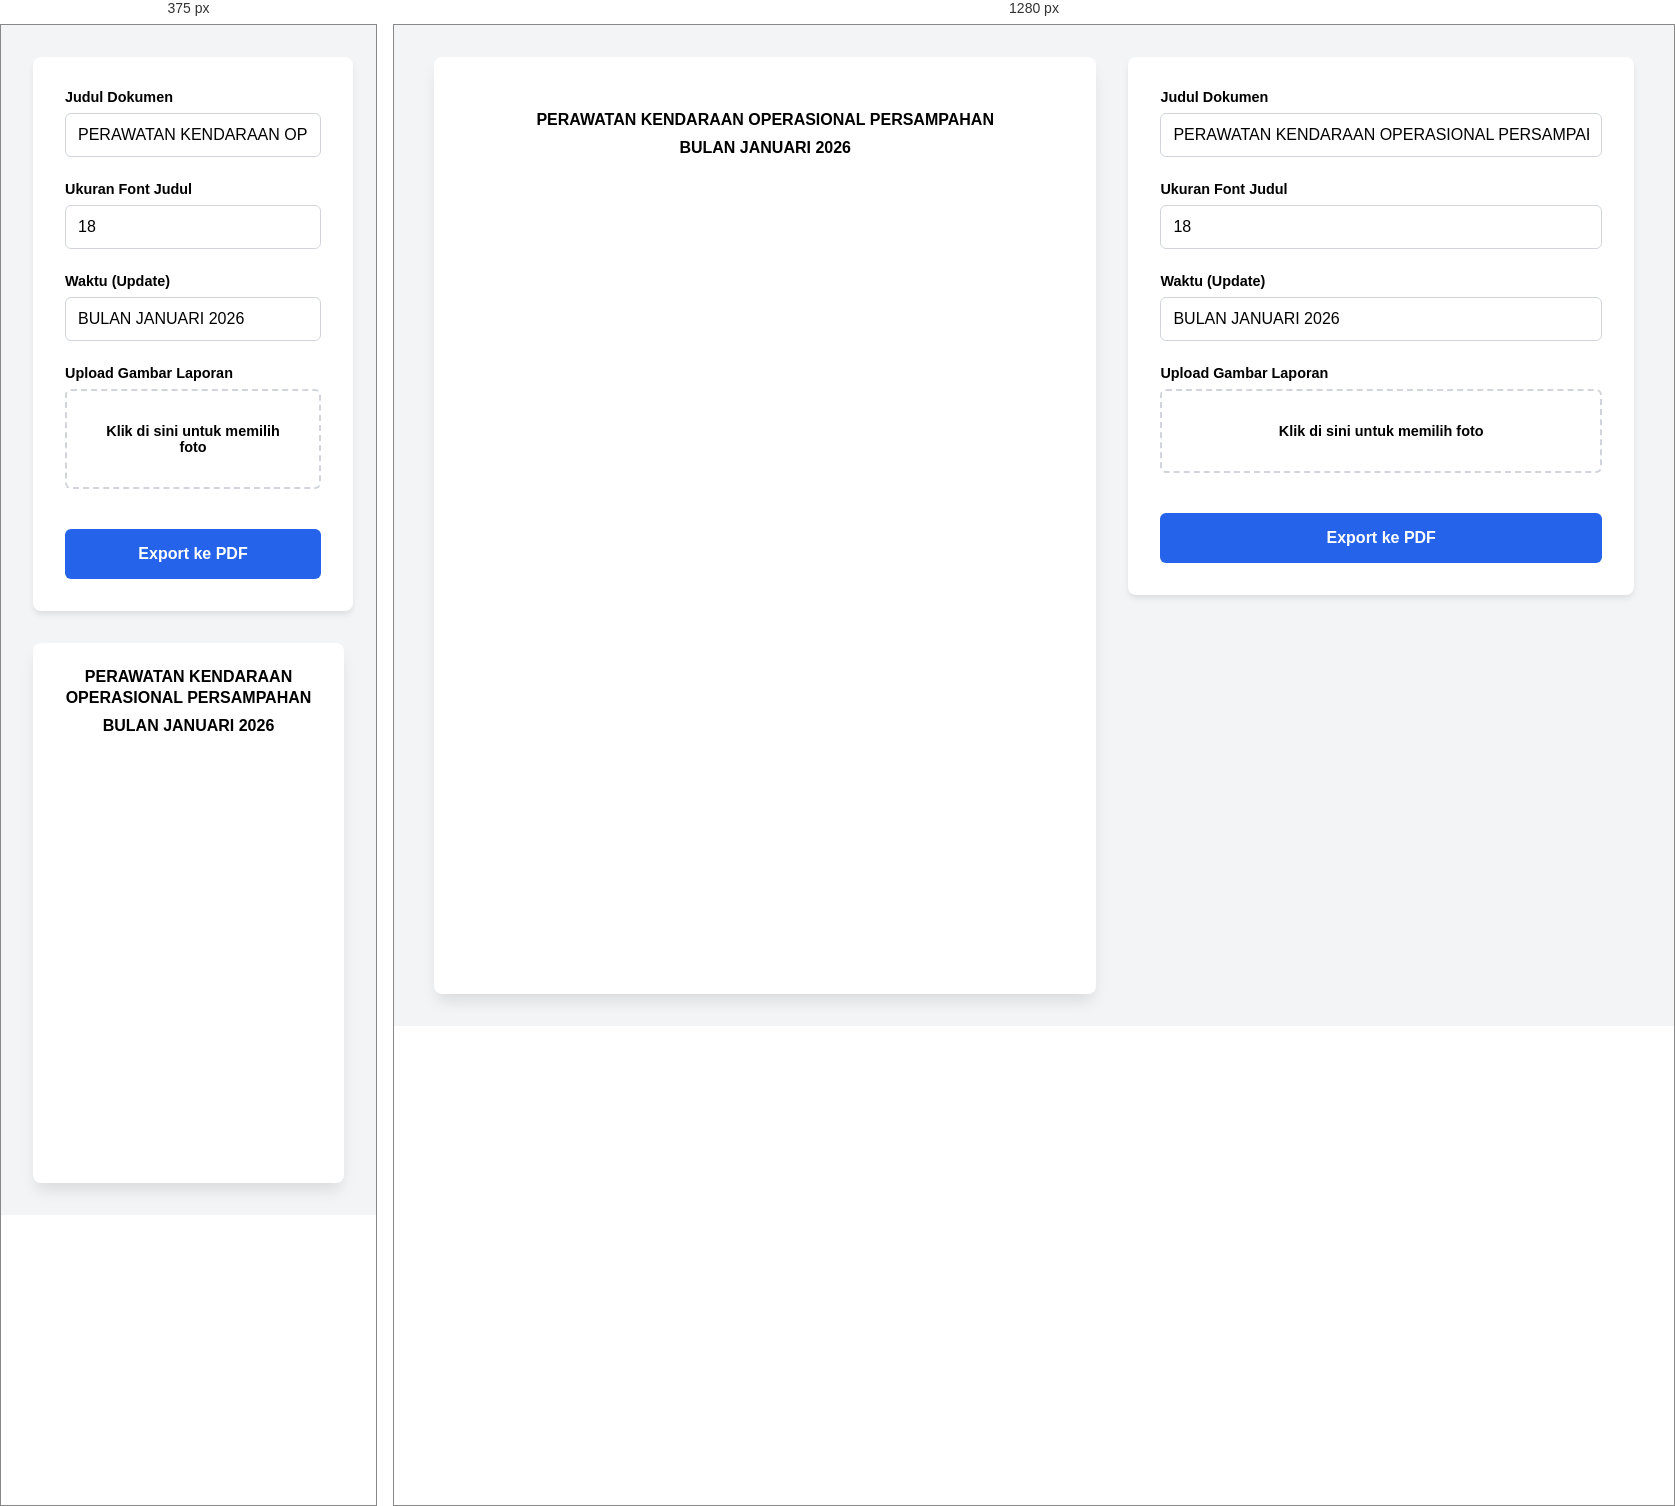
Rendered at 375 px and 1280 px, left to right.

<!-- file: index.html -->
<!DOCTYPE html>
<html lang="id">
<head>
    <meta charset="UTF-8">
    <meta name="viewport" content="width=device-width, initial-scale=1.0">
    <title>Generator Laporan Perawatan</title>
    
    <script src="https://cdnjs.cloudflare.com/ajax/libs/jspdf/2.5.1/jspdf.umd.min.js"></script>
    
    <link rel="stylesheet" href="style.css">
</head>
<body>

    <div class="app-container">
        <div class="preview-section">
            <div class="document-preview">
                <div class="doc-title" id="preview-judul">PERAWATAN KENDARAAN OPERASIONAL PERSAMPAHAN</div>
                <div class="doc-subtitle" id="preview-waktu">BULAN JANUARI 2026</div>
                <div class="doc-image-container">
                    <img id="preview-image" src="" alt="Preview Gambar">
                </div>
            </div>
        </div>

        <div class="control-section">
            <div class="form-group">
                <label for="input-judul">Judul Dokumen</label>
                <input type="text" id="input-judul" class="form-control" placeholder="Contoh: PERAWATAN KENDARAAN..." value="PERAWATAN KENDARAAN OPERASIONAL PERSAMPAHAN">
            </div>

            <div class="form-group">
                <label for="input-font-size">Ukuran Font Judul</label>
                <input type="number" id="input-font-size" class="form-control" value="18" min="10" max="40">
            </div>

            <div class="form-group">
                <label for="input-waktu">Waktu (Update)</label>
                <input type="text" id="input-waktu" class="form-control" placeholder="Contoh: BULAN JANUARI 2026" value="BULAN JANUARI 2026">
            </div>

            <div class="form-group">
                <label>Upload Gambar Laporan</label>
                <label class="upload-area" for="input-gambar">
                    <span id="upload-text">Klik di sini untuk memilih foto</span>
                    <input type="file" id="input-gambar" accept="image/*">
                </label>
            </div>

            <button class="btn-download" id="btn-download">Export ke PDF</button>
        </div>
    </div>

    <script src="script.js"></script>
</body>
</html>


/* @media block from style.css */
@media (max-width: 768px) {
    .app-container { flex-direction: column-reverse; }
    .control-section { position: static; width: 100%; }
    .document-preview { aspect-ratio: auto; min-height: 60vh; padding: 1.5rem; }
}